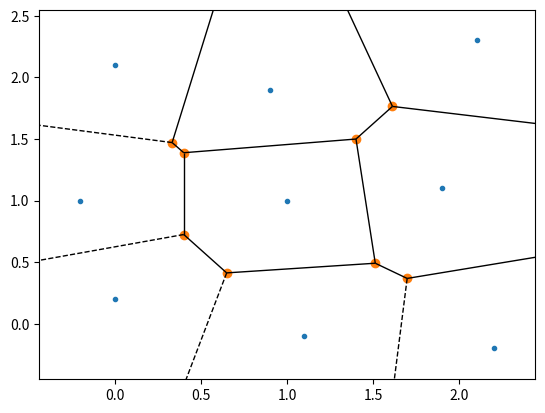

The script that saved this image:
from scipy.spatial import Voronoi, voronoi_plot_2d

import matplotlib.pyplot as plt
import numpy as np

# points = np.array([[0, 0], [0, 1], [0, 2], [1, 0], [1, 1], [1, 2], [2, 0], [2, 1], [2, 2]])
points = np.array([[0, .2], [-.2, 1], [0, 2.1], [1.1, -.1], [1, 1], [0.9, 1.9],[2.2, -0.2], [1.9, 1.1], [2.1, 2.3]])
# points = np.array([[0, 0.1, 0.1], [0, 1.2, 0], [0, 2.2, 0], [1.1, 0.3, 1], [1, 1.1, 1], [1.8, 2, 0.9], [2, 0, 1.8], [2, 1, 2], [2, 2, 2]])

vor = Voronoi(points, qhull_options='Qbb Qc Qx') # Use QJ for rectangular inputs
print(vor.ridge_vertices)
print(vor.ridge_points)
print(vor.vertices[vor.ridge_vertices[0]])
# for i in vor.ridge_vertices:
#     print(vor.vertices[i[0]], vor.vertices[i[1]])
print(vor.points)
print(vor.regions)
print(vor.ridge_dict)
print(vor.vertices)
fig = voronoi_plot_2d(vor)
plt.show()

#----
# points = np.array([[0, .2], [-.2, 1], [0, 2.1], [1.1, -.1], [1, 1], [0.9, 1.9],[2.2, -0.2], [1.9, 1.1], [2.1, 2.3]])

# from scipy.spatial import Voronoi, voronoi_plot_2d
# vor = Voronoi(points)

# print("points[4] =", points[4])
# print("points =", points)
# print("points1 =", vor.points)
# print("region for point 4 =", vor.point_region[4])
# print("regions =", vor.regions)
# print("ridge_vertices =", vor.ridge_vertices)
# print("vertices for region for point 4 =", vor.regions[vor.point_region[4]])
# print("coordinate of Voronoi vertices associated with point 4:")
# print(vor.vertices[vor.regions[vor.point_region[4]]])